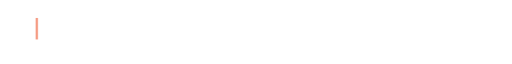
t = 0.00 s
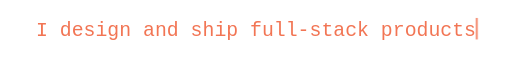
t = 1.70 s
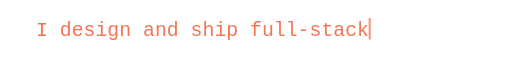
t = 3.23 s
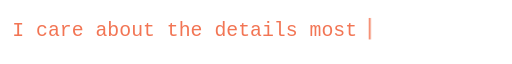
t = 5.15 s
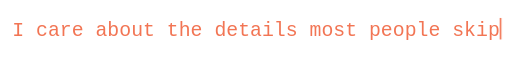
t = 6.78 s
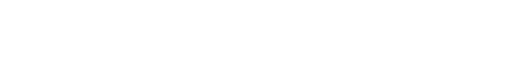
t = 8.32 s

The animated SVG that drew these frames (rendered in a browser with its animation timeline set to each time). Animation: 6 CSS @keyframes rules; frames cover the first 8.32 s, repeats indefinitely.

<svg xmlns="http://www.w3.org/2000/svg" viewBox="0 0 620 34" width="620" height="34" role="img" aria-label="I design and ship full-stack products. I care about the details most people skip. I build AI that goes beyond the novelty">
  <defs>
    <clipPath id="clip0">
      <rect class="rev rev0" x="43.60" y="0" width="532.80" height="34"/>
    </clipPath>
    <clipPath id="clip1">
      <rect class="rev rev1" x="14.80" y="0" width="590.40" height="34"/>
    </clipPath>
    <clipPath id="clip2">
      <rect class="rev rev2" x="29.20" y="0" width="561.60" height="34"/>
    </clipPath>
  </defs>

  <style>
    .t {
      font: 500 24px ui-monospace, SFMono-Regular, Menlo, Consolas, "Liberation Mono", monospace;
      fill: #F27554;
    }
    .rev { transform-box: fill-box; transform-origin: left center; }
    .rev0 { transform: scaleX(1); }
    .rev1 { transform: scaleX(0); }
    .rev2 { transform: scaleX(0); }
    .caret { fill: #F27554; transform-box: fill-box; }
    .caret0 { opacity: 1; transform: translateX(532.80px); }
    .caret1 { opacity: 0; }
    .caret2 { opacity: 0; }

    .rev0   { animation: reveal0 12.6s infinite; }
    .caret0 { animation: caret0 12.6s infinite; }
    .rev1   { animation: reveal1 12.6s infinite; }
    .caret1 { animation: caret1 12.6s infinite; }
    .rev2   { animation: reveal2 12.6s infinite; }
    .caret2 { animation: caret2 12.6s infinite; }

    @keyframes reveal0 {
      0% { transform: scaleX(0); animation-timing-function: step-end; }
      0% { transform: scaleX(0); animation-timing-function: steps(37, end); }
      10% { transform: scaleX(1); animation-timing-function: step-end; }
      24% { transform: scaleX(1); animation-timing-function: steps(37, end); }
      30.667% { transform: scaleX(0); }
      100% { transform: scaleX(0); }
    }
    @keyframes reveal1 {
      0% { transform: scaleX(0); animation-timing-function: step-end; }
      33.333% { transform: scaleX(0); animation-timing-function: steps(41, end); }
      43.333% { transform: scaleX(1); animation-timing-function: step-end; }
      57.333% { transform: scaleX(1); animation-timing-function: steps(41, end); }
      64% { transform: scaleX(0); }
      100% { transform: scaleX(0); }
    }
    @keyframes reveal2 {
      0% { transform: scaleX(0); animation-timing-function: step-end; }
      66.667% { transform: scaleX(0); animation-timing-function: steps(39, end); }
      76.667% { transform: scaleX(1); animation-timing-function: step-end; }
      90.667% { transform: scaleX(1); animation-timing-function: steps(39, end); }
      97.333% { transform: scaleX(0); }
      100% { transform: scaleX(0); }
    }
    @keyframes caret0 {
      0% { opacity: 0; transform: translateX(0); animation-timing-function: step-end; }
      0% { opacity: 1; transform: translateX(0); animation-timing-function: steps(37, end); }
      10% { opacity: 1; transform: translateX(532.8px); animation-timing-function: step-end; }
      24% { opacity: 1; transform: translateX(532.8px); animation-timing-function: steps(37, end); }
      30.667% { opacity: 1; transform: translateX(0); animation-timing-function: step-end; }
      30.677% { opacity: 0; }
      100% { opacity: 0; }
    }
    @keyframes caret1 {
      0% { opacity: 0; transform: translateX(0); animation-timing-function: step-end; }
      33.333% { opacity: 1; transform: translateX(0); animation-timing-function: steps(41, end); }
      43.333% { opacity: 1; transform: translateX(590.4px); animation-timing-function: step-end; }
      57.333% { opacity: 1; transform: translateX(590.4px); animation-timing-function: steps(41, end); }
      64% { opacity: 1; transform: translateX(0); animation-timing-function: step-end; }
      64.01% { opacity: 0; }
      100% { opacity: 0; }
    }
    @keyframes caret2 {
      0% { opacity: 0; transform: translateX(0); animation-timing-function: step-end; }
      66.667% { opacity: 1; transform: translateX(0); animation-timing-function: steps(39, end); }
      76.667% { opacity: 1; transform: translateX(561.5999999999999px); animation-timing-function: step-end; }
      90.667% { opacity: 1; transform: translateX(561.5999999999999px); animation-timing-function: steps(39, end); }
      97.333% { opacity: 1; transform: translateX(0); animation-timing-function: step-end; }
      97.343% { opacity: 0; }
      100% { opacity: 0; }
    }

    @media (prefers-reduced-motion: reduce) {
      .rev, .caret { animation: none !important; }
    }
  </style>

  <g clip-path="url(#clip0)">
    <text class="t" x="43.60" y="22" textLength="532.80" lengthAdjust="spacing">I design and ship full-stack products</text>
  </g>
  <rect class="caret caret0" x="43.60" y="0.00" width="2" height="26.00"/>
  <g clip-path="url(#clip1)">
    <text class="t" x="14.80" y="22" textLength="590.40" lengthAdjust="spacing">I care about the details most people skip</text>
  </g>
  <rect class="caret caret1" x="14.80" y="0.00" width="2" height="26.00"/>
  <g clip-path="url(#clip2)">
    <text class="t" x="29.20" y="22" textLength="561.60" lengthAdjust="spacing">I build AI that goes beyond the novelty</text>
  </g>
  <rect class="caret caret2" x="29.20" y="0.00" width="2" height="26.00"/>
</svg>
